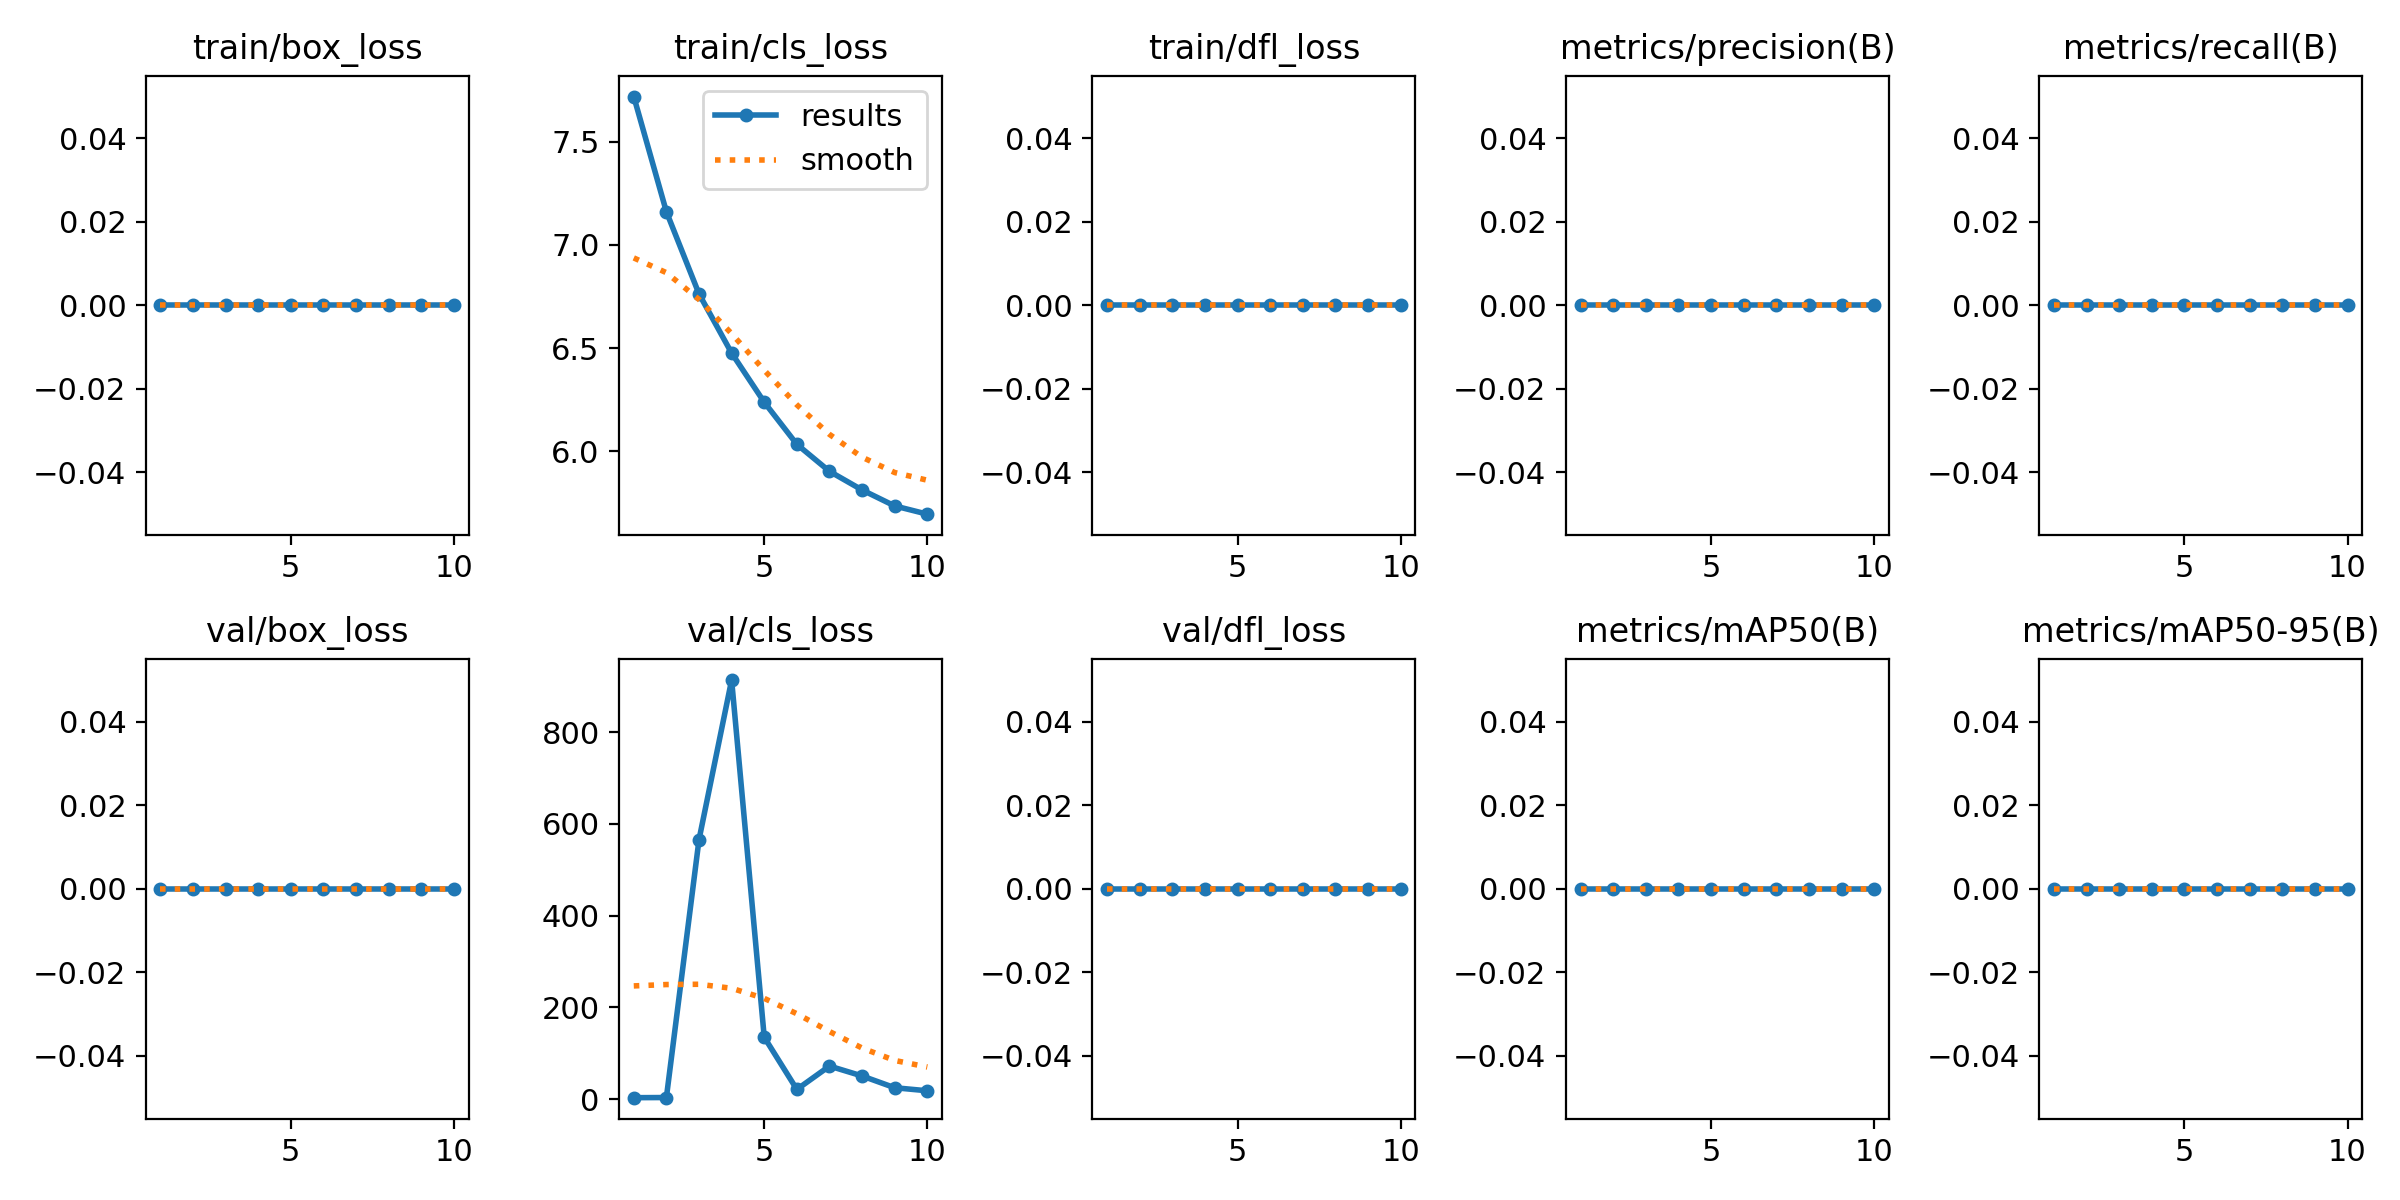

Source data for this figure (header and first rows):
epoch, train/box_loss, train/cls_loss, train/dfl_loss, metrics/precision(B), metrics/recall(B), metrics/mAP50(B), metrics/mAP50-95(B), val/box_loss, val/cls_loss, val/dfl_loss, lr/pg0, lr/pg1, lr/pg2
1, 0, 7.718, 0, 0, 0, 0, 0, 0, 2.953, 0, 0.0004702, 0.0004702, 0.0004702
2, 0, 7.16, 0, 0, 0, 0, 0, 0, 3.265, 0, 0.0008528, 0.0008528, 0.0008528
3, 0, 6.762, 0, 0, 0, 0, 0, 0, 565.8, 0, 0.001141, 0.001141, 0.001141
4, 0, 6.476, 0, 0, 0, 0, 0, 0, 914, 0, 0.001005, 0.001005, 0.001005
5, 0, 6.238, 0, 0, 0, 0, 0, 0, 134.9, 0, 0.0008631, 0.0008631, 0.0008631
6, 0, 6.034, 0, 0, 0, 0, 0, 0, 20.96, 0, 0.0007216, 0.0007216, 0.0007216
7, 0, 5.903, 0, 0, 0, 0, 0, 0, 71.91, 0, 0.0005802, 0.0005802, 0.0005802
8, 0, 5.813, 0, 0, 0, 0, 0, 0, 50.27, 0, 0.0004387, 0.0004387, 0.0004387
9, 0, 5.735, 0, 0, 0, 0, 0, 0, 24.64, 0, 0.0002972, 0.0002972, 0.0002972
10, 0, 5.695, 0, 0, 0, 0, 0, 0, 18, 0, 0.0001558, 0.0001558, 0.0001558
